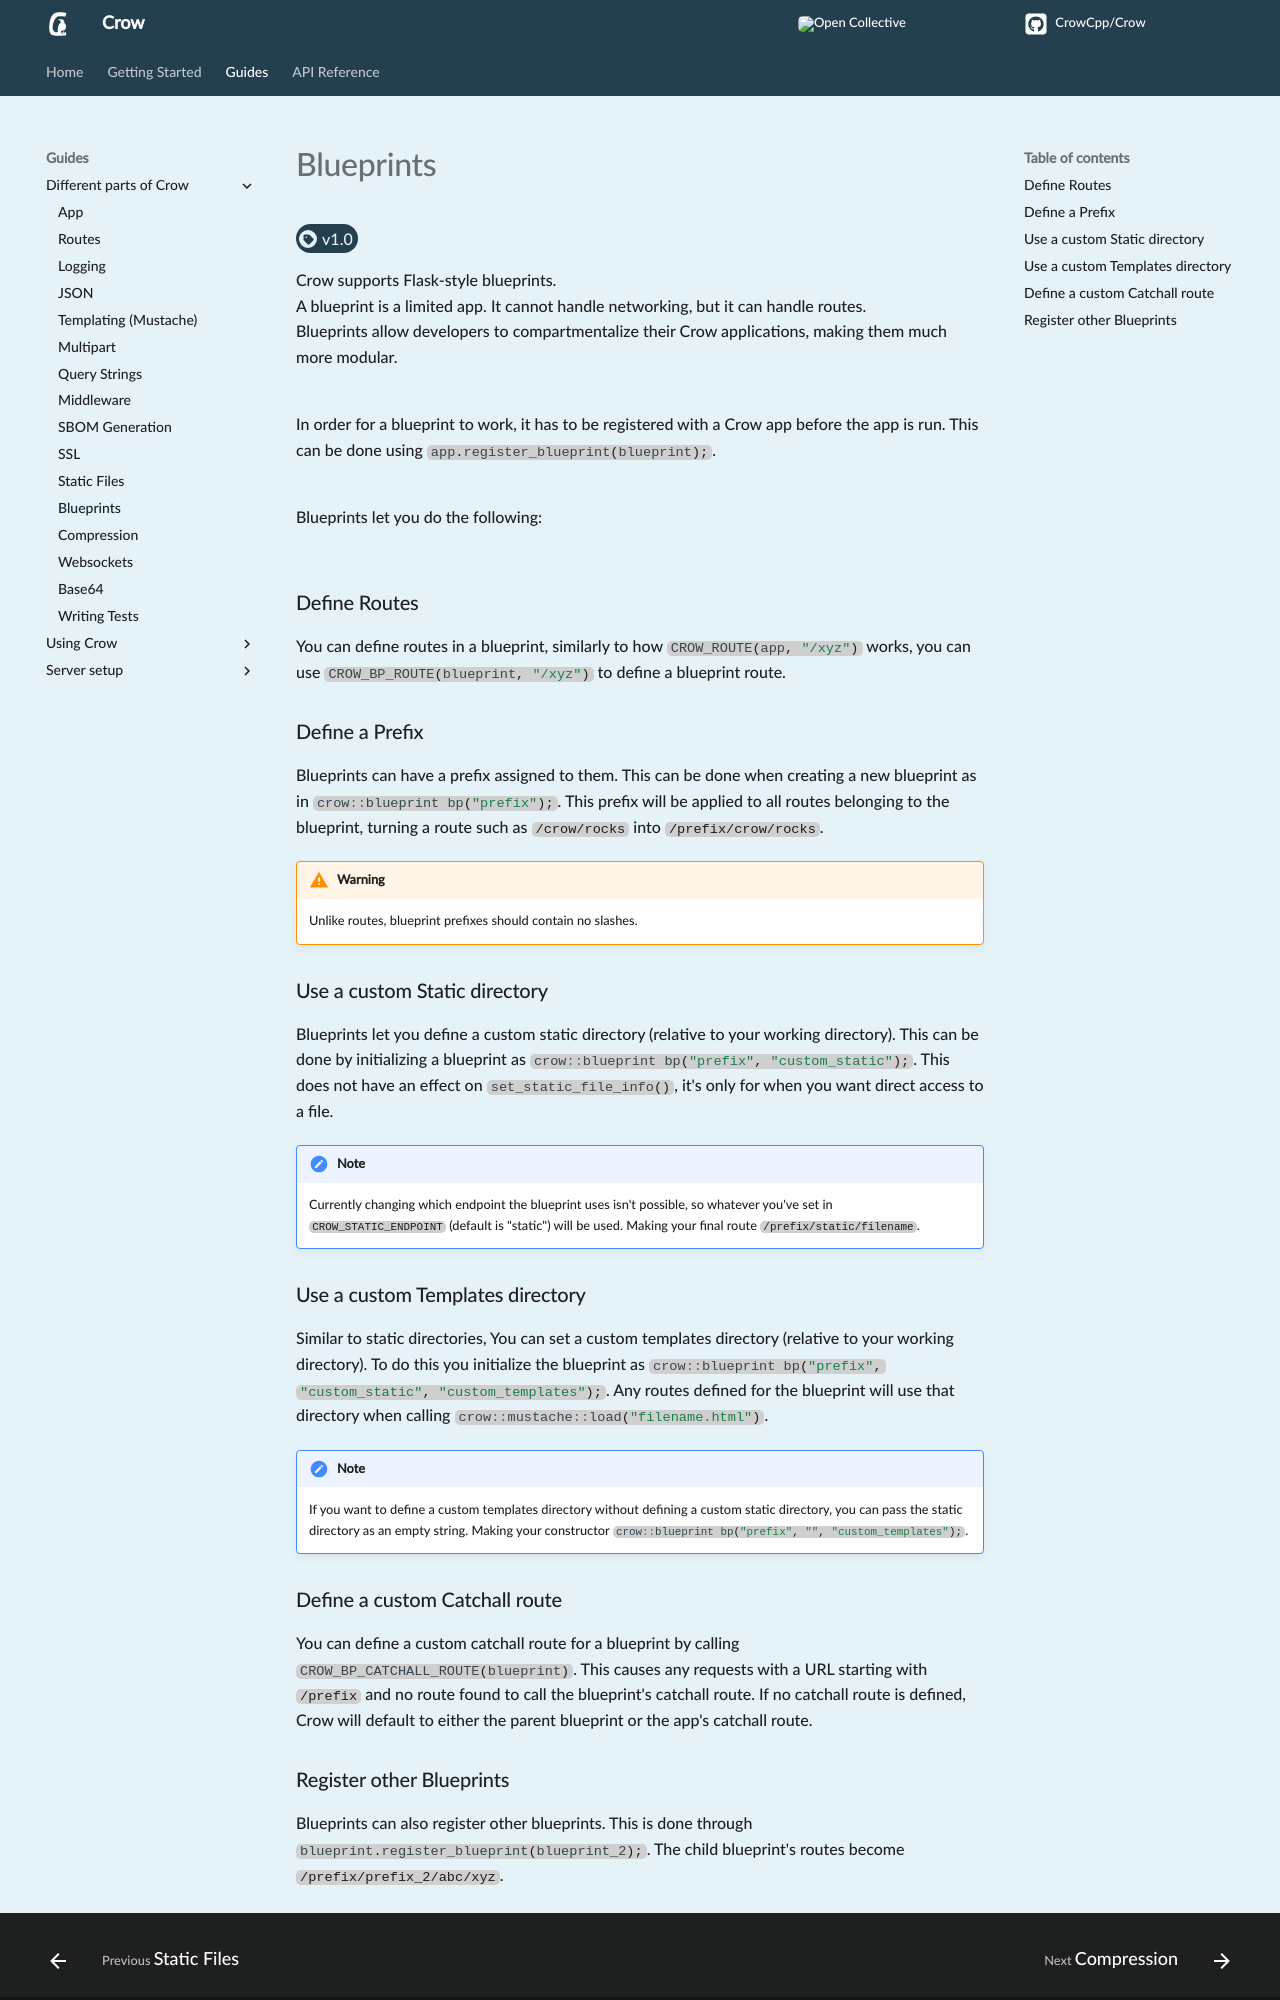

repository: CrowCpp/Crow · page: master/guides/blueprints/index.html · generator: mkdocs

<span class="tag">[:octicons-feed-tag-16: v1.0](https://github.com/CrowCpp/Crow/releases/v1.0)</span>


Crow supports Flask-style blueprints.<br>
A blueprint is a limited app. It cannot handle networking, but it can handle routes.<br>
Blueprints allow developers to compartmentalize their Crow applications, making them much more modular.<br><br>

In order for a blueprint to work, it has to be registered with a Crow app before the app is run. This can be done using `#!cpp app.register_blueprint(blueprint);`.<br><br>

Blueprints let you do the following:<br><br>

### Define Routes
You can define routes in a blueprint, similarly to how `#!cpp CROW_ROUTE(app, "/xyz")` works, you can use `#!cpp CROW_BP_ROUTE(blueprint, "/xyz")` to define a blueprint route.

### Define a Prefix
Blueprints can have a prefix assigned to them. This can be done when creating a new blueprint as in `#!cpp crow::blueprint bp("prefix");`. This prefix will be applied to all routes belonging to the blueprint, turning a route such as `/crow/rocks` into `/prefix/crow/rocks`.

!!! Warning

    Unlike routes, blueprint prefixes should contain no slashes.


### Use a custom Static directory
Blueprints let you define a custom static directory (relative to your working directory). This can be done by initializing a blueprint as `#!cpp crow::blueprint bp("prefix", "custom_static");`. This does not have an effect on `#!cpp set_static_file_info()`, it's only for when you want direct access to a file.

!!! note

    Currently changing which endpoint the blueprint uses isn't possible, so whatever you've set in `CROW_STATIC_ENDPOINT` (default is "static") will be used. Making your final route `/prefix/static/filename`.


### Use a custom Templates directory
Similar to static directories, You can set a custom templates directory (relative to your working directory). To do this you initialize the blueprint as `#!cpp crow::blueprint bp("prefix", "custom_static", "custom_templates");`. Any routes defined for the blueprint will use that directory when calling `#!cpp crow::mustache::load("filename.html")`.

!!! note

    If you want to define a custom templates directory without defining a custom static directory, you can pass the static directory as an empty string. Making your constructor `#!cpp crow::blueprint bp("prefix", "", "custom_templates");`.

### Define a custom Catchall route
You can define a custom catchall route for a blueprint by calling `#!cpp CROW_BP_CATCHALL_ROUTE(blueprint)`. This causes any requests with a URL starting with `/prefix` and no route found to call the blueprint's catchall route. If no catchall route is defined, Crow will default to either the parent blueprint or the app's catchall route.
